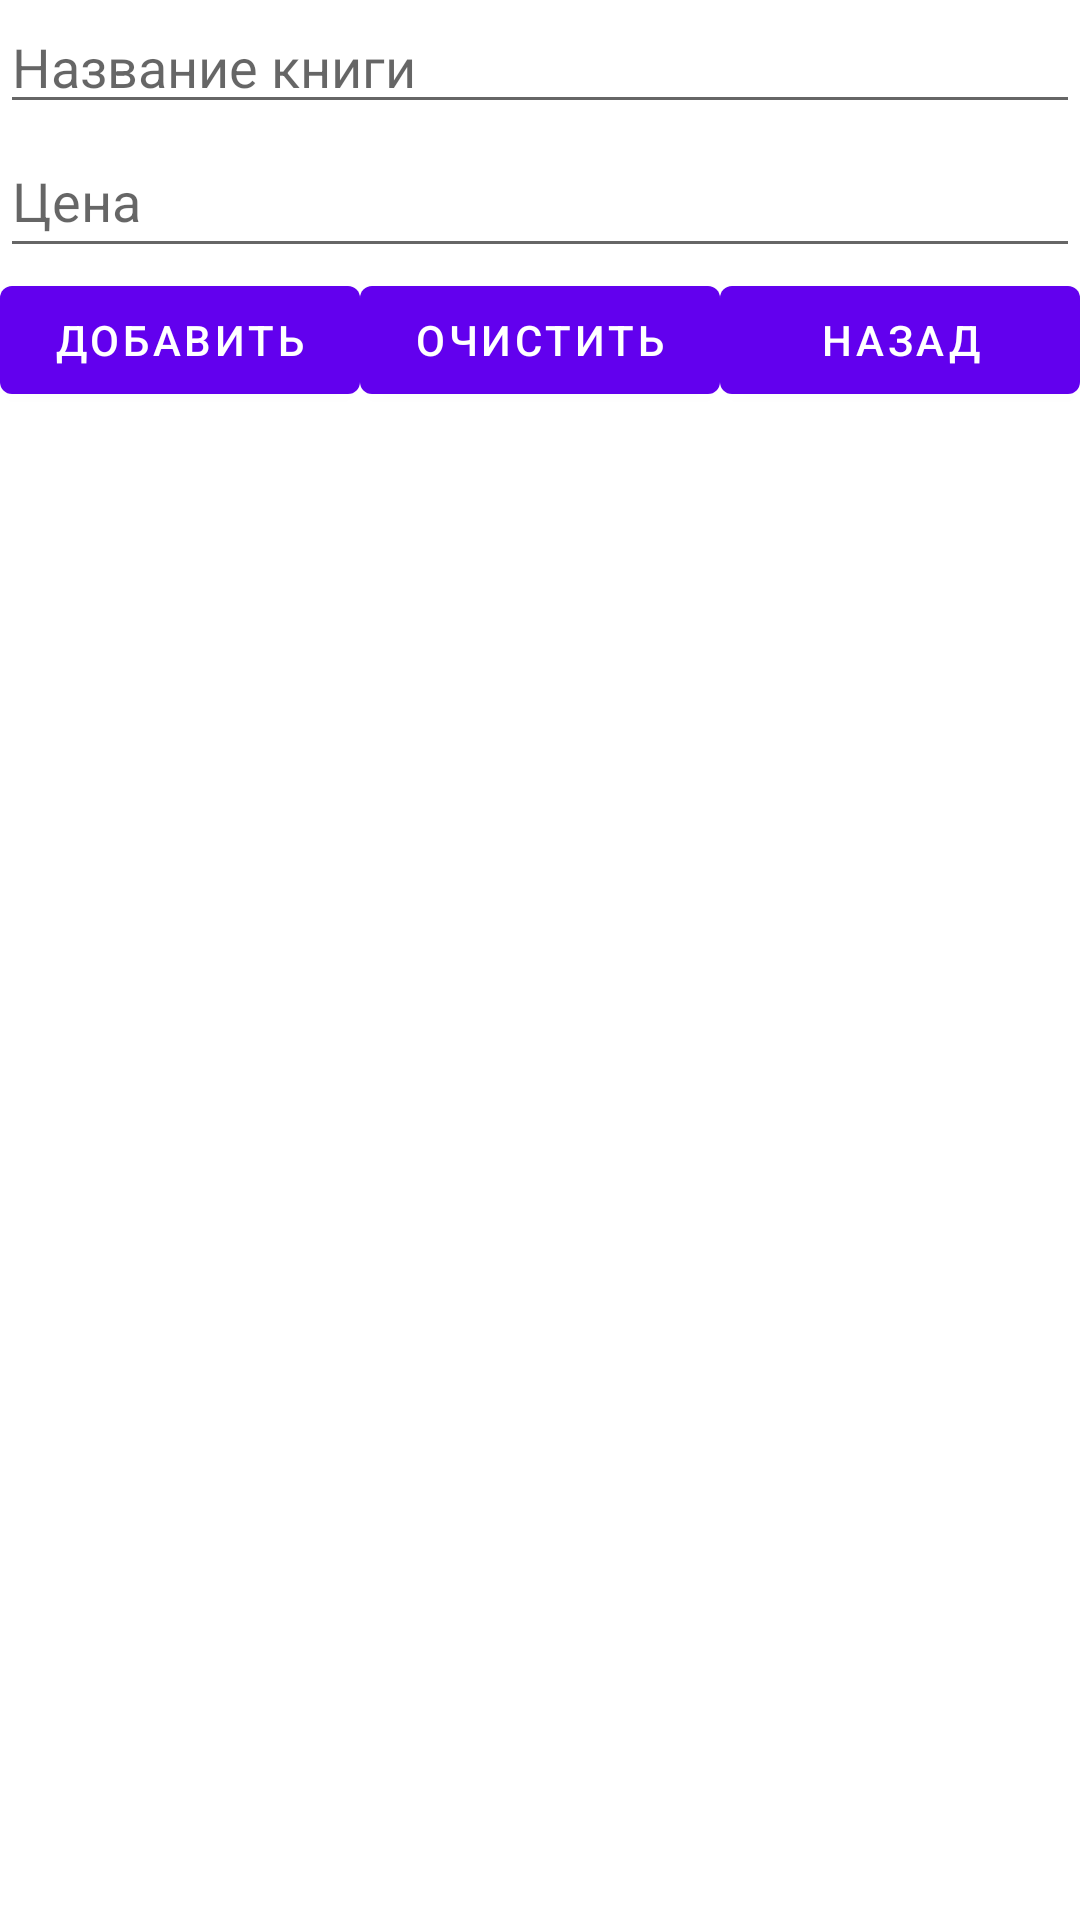

Write the Android layout XML for this screen, with the resource values it uses.
<!-- AndroidManifest.xml: application theme AppTheme -->
<!-- res/layout/purchase.xml -->
<?xml version="1.0" encoding="utf-8"?>
<androidx.constraintlayout.widget.ConstraintLayout xmlns:android="http://schemas.android.com/apk/res/android"
    xmlns:app="http://schemas.android.com/apk/res-auto"
    xmlns:tools="http://schemas.android.com/tools"
    android:layout_width="match_parent"
    android:layout_height="match_parent"
    tools:context=".Activity2">

    <EditText
        android:id="@+id/NameET"
        android:layout_width="match_parent"
        android:layout_height="wrap_content"
        android:hint="Название книги"
        app:layout_constraintTop_toTopOf="parent" />



    <EditText
        android:id="@+id/Cost"
        android:layout_width="match_parent"
        android:layout_height="wrap_content"
        android:hint="Цена"
        android:minHeight="48dp"
        app:layout_constraintTop_toBottomOf="@+id/NameET"
        android:inputType="numberDecimal"
        tools:layout_editor_absoluteX="0dp" />
    <LinearLayout
        android:id="@+id/ChecYb"
        app:layout_constraintTop_toBottomOf="@+id/Cost"
        android:layout_width="match_parent"
        android:layout_height="0dp"
        android:layout_weight="1"
        android:orientation="horizontal"
        android:weightSum="6" >
    <Button
        android:id="@+id/AddBut"
        android:layout_width="0dp"
        android:layout_height="wrap_content"
        android:layout_weight="2"

        android:text="Добавить"
        app:layout_constraintLeft_toLeftOf="parent"
        app:layout_constraintTop_toBottomOf="@id/Cost" />


    <Button
        android:id="@+id/ClearBut"
        android:layout_width="0dp"
        android:layout_height="wrap_content"
        android:layout_weight="2"

        android:text="Очистить"
        app:layout_constraintLeft_toRightOf="@id/AddBut"
        />

    <Button
        android:id="@+id/GoBack"
        android:layout_width="0dp"
        android:layout_height="wrap_content"
        android:layout_weight="2"
        android:text="Назад"
        app:layout_constraintTop_toBottomOf="@id/ClearBut"
        />
    </LinearLayout>
    <TableLayout
        android:id="@+id/TabLay"
        android:layout_width="0dp"
        android:layout_height="0dp"
        app:layout_constraintBottom_toBottomOf="parent"
        app:layout_constraintEnd_toEndOf="parent"
        app:layout_constraintHorizontal_bias="0.0"
        app:layout_constraintStart_toStartOf="parent"
        app:layout_constraintTop_toBottomOf="@+id/ChecYb"
        app:layout_constraintVertical_bias="0.0" />

</androidx.constraintlayout.widget.ConstraintLayout>
<!-- resources referenced by this layout -->
<resources>

</resources>
